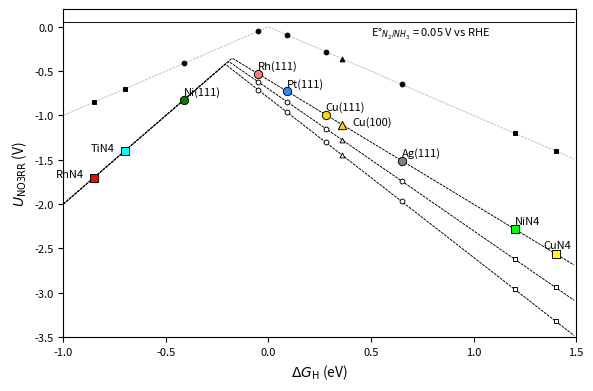

Source code (Python):
#!/usr/bin/env python

import numpy as np
import matplotlib.pyplot as plt

fig_size = (6, 4)
x1, x2 = -1.0, 1.5
y1, y2 = -3.5, 0.2
delta = 0.01

plt.figure(figsize=fig_size, dpi=300)

xx = np.arange(x1, x2, delta)

plt.plot(xx, -np.maximum(-2*xx, 1.4*xx+0.6), '--', color='black', lw=0.67, dashes=(3, 1), zorder=2)
plt.plot(xx, -np.maximum(-2*xx, 1.6*xx+0.7), '--', color='black', lw=0.67, dashes=(3, 1), zorder=2)
plt.plot(xx, -np.maximum(-2*xx, 1.8*xx+0.8), '--', color='black', lw=0.67, dashes=(3, 1), zorder=2)

plt.plot(xx, -np.maximum(-xx, xx), '--', color='silver', lw=0.67, dashes=(3, 1), zorder=2)
plt.plot(xx, np.ones_like(xx)*0.056, '-', color='black', lw=0.67, zorder=2)

systems = []
hbe_corr = 0.27
systems.append(['Cu(111)', 0.01+hbe_corr, 'gold', 'o'])
systems.append(['Cu(100)', 0.09+hbe_corr, 'gold', '^'])
systems.append(['Ni(111)', -0.68+hbe_corr, 'green', 'o'])
# systems.append(['Ru(0001)', -0.88+hbe_corr, 'mediumorchid', 'v'])
systems.append(['Pt(111)', -0.18+hbe_corr, 'dodgerblue', 'o'])
systems.append(['Rh(111)', -0.32+hbe_corr, 'salmon', 'o'])
systems.append(['Ag(111)', 0.38+hbe_corr, 'gray', 'o'])
systems.append(['TiN4', -0.7, 'cyan', 's'])
# systems.append(['RuN4', -0.8, 'magenta', 's'])
systems.append(['RhN4', -0.85, 'red', 's'])
systems.append(['CuN4', 1.4, 'yellow', 's'])
systems.append(['NiN4', 1.2, 'lime', 's'])

for i in range(len(systems)):
    x = systems[i][1]
    plt.scatter(x, -max(-x, x), color='black', marker=systems[i][3], linewidth=0.67, zorder=3, s=12)
    plt.scatter(x, -max(-2*x, 1.4*x+0.6), facecolor=systems[i][2], edgecolor='black', marker=systems[i][3], linewidth=0.67, zorder=3)
    if -2*x < 1.6*x+0.7:
        plt.scatter(x, -max(-2*x, 1.6*x+0.7), facecolor='white', edgecolor='black', marker=systems[i][3], linewidth=0.67, zorder=3, s=12)
        plt.scatter(x, -max(-2*x, 1.8*x+0.8), facecolor='white', edgecolor='black', marker=systems[i][3], linewidth=0.67, zorder=3, s=12)
    if systems[i][0] == 'CuN4':
        plt.annotate(systems[i][0], xy=(x, -max(-2*x, 1.4*x+0.6)), xytext=(x+0.01, -max(-2*x, 1.4*x+0.6)+0.06), fontsize=8, ha='center')
    elif systems[i][0] in ['RhN4', 'TiN4']:
        plt.annotate(systems[i][0], xy=(x, -max(-2*x, 1.4*x+0.6)), xytext=(x-0.05, -max(-2*x, 1.4*x+0.6)), fontsize=8, ha='right')
    elif systems[i][0] == 'Cu(100)':
        plt.annotate(systems[i][0], xy=(x, -max(-2*x, 1.4*x+0.6)), xytext=(x+0.05, -max(-2*x, 1.4*x+0.6)), fontsize=8)
    else:
        plt.annotate(systems[i][0], xy=(x, -max(-2*x, 1.4*x+0.6)), xytext=(x, -max(-2*x, 1.4*x+0.6)+0.05), fontsize=8)

plt.text(0.5, -0.1, r'E°$_{N_{2}/NH_{3}}$ = 0.05 V vs RHE', color='black', fontsize=8)
# plt.xticks([])
# plt.yticks([])
plt.xticks(fontsize=8)
plt.yticks(fontsize=8)
plt.xlim(x1, x2)
plt.ylim(y1, y2)
plt.xlabel(r'$\Delta G_{\sf H}$ (eV)')
plt.ylabel(r'$U_{\sf NO3RR}$ (V)')
plt.tight_layout()
plt.savefig('no3rr_scheme.png', dpi=300, bbox_inches='tight', transparent=True)
plt.close()
